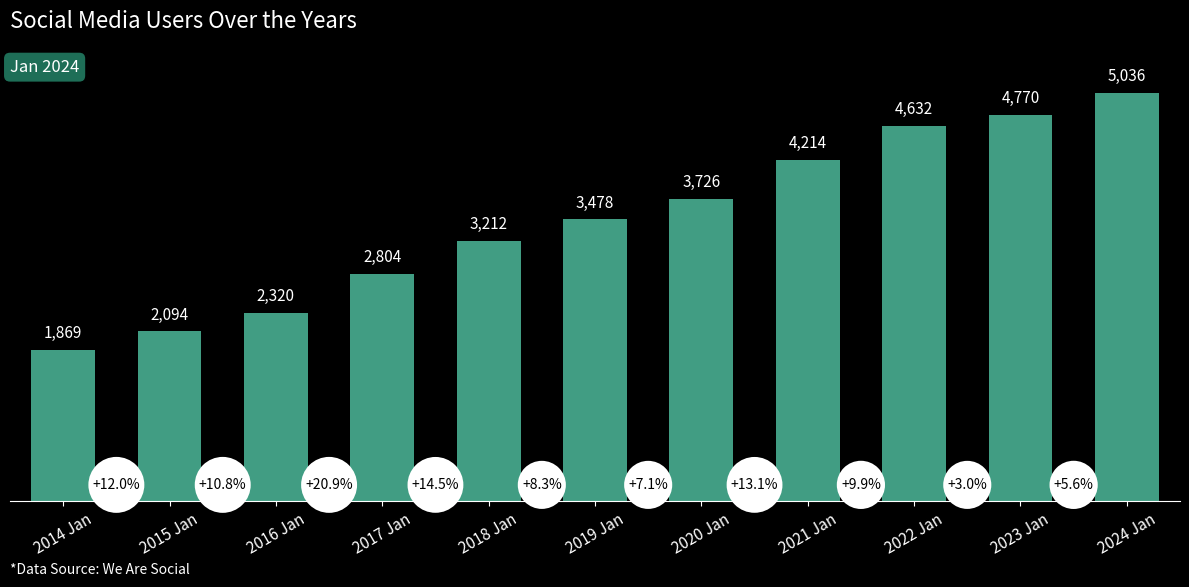

Python code for this plot:
import matplotlib.pyplot as plt
import numpy as np

# Data
years = [f"{y} Jan" for y in range(2014, 2025)]
users = [1869, 2094, 2320, 2804, 3212, 3478, 3726, 4214, 4632, 4770, 5036]
growth = [12.0, 10.8, 20.9, 14.5, 8.3, 7.1, 13.1, 9.9, 3.0, 5.6]

fig, ax = plt.subplots(figsize=(12, 6))
fig.patch.set_facecolor('black')
ax.set_facecolor('black')

# Draw the bar chart
bars = ax.bar(years, users, color='#419D83', width=0.6)

# Add user - count labels on top of the bars
for bar, value in zip(bars, users):
    ax.text(bar.get_x() + bar.get_width()/2, value + 100,
            f"{value:,}", ha='center', va='bottom', color='white', fontsize=11)

# Add growth - rate labels (simulated with white - background circular frames)
for i, (bar, pct) in enumerate(zip(bars[1:], growth)):
    # x = bar.get_x() + bar.get_width() / 2
    x = bar.get_x() - bar.get_width() / 3
    y = 200  # Set below without compressing the main chart
    ax.text(x, y, f"+{pct:.1f}%", ha='center', va='center',
            fontsize=10, color='black',
            bbox=dict(boxstyle="circle,pad=0.3", facecolor='white', edgecolor='none'))

# Beautify the axes
ax.set_ylim(0, 5500)
ax.set_xlim(-0.5, len(years)-0.5)
ax.set_yticks([])
ax.set_xticks(np.arange(len(years)))
ax.set_xticklabels(years, color='white', fontsize=11, rotation=30)
ax.spines[['left', 'top', 'right']].set_visible(False)
ax.spines['bottom'].set_color('white')
ax.tick_params(axis='x', colors='white')

# Main title box in the top - left corner
plt.text(-0.5, 5300, "Jan 2024", fontsize=12, color='white',
         bbox=dict(facecolor='#1E6E57', boxstyle="round,pad=0.4"))
plt.title("Social Media Users Over the Years", fontsize=16, color='white', loc='left', pad=20)

# Data source
plt.text(-0.5, -900, "*Data Source: We Are Social", color='white', fontsize=10)

plt.tight_layout()
plt.show()
